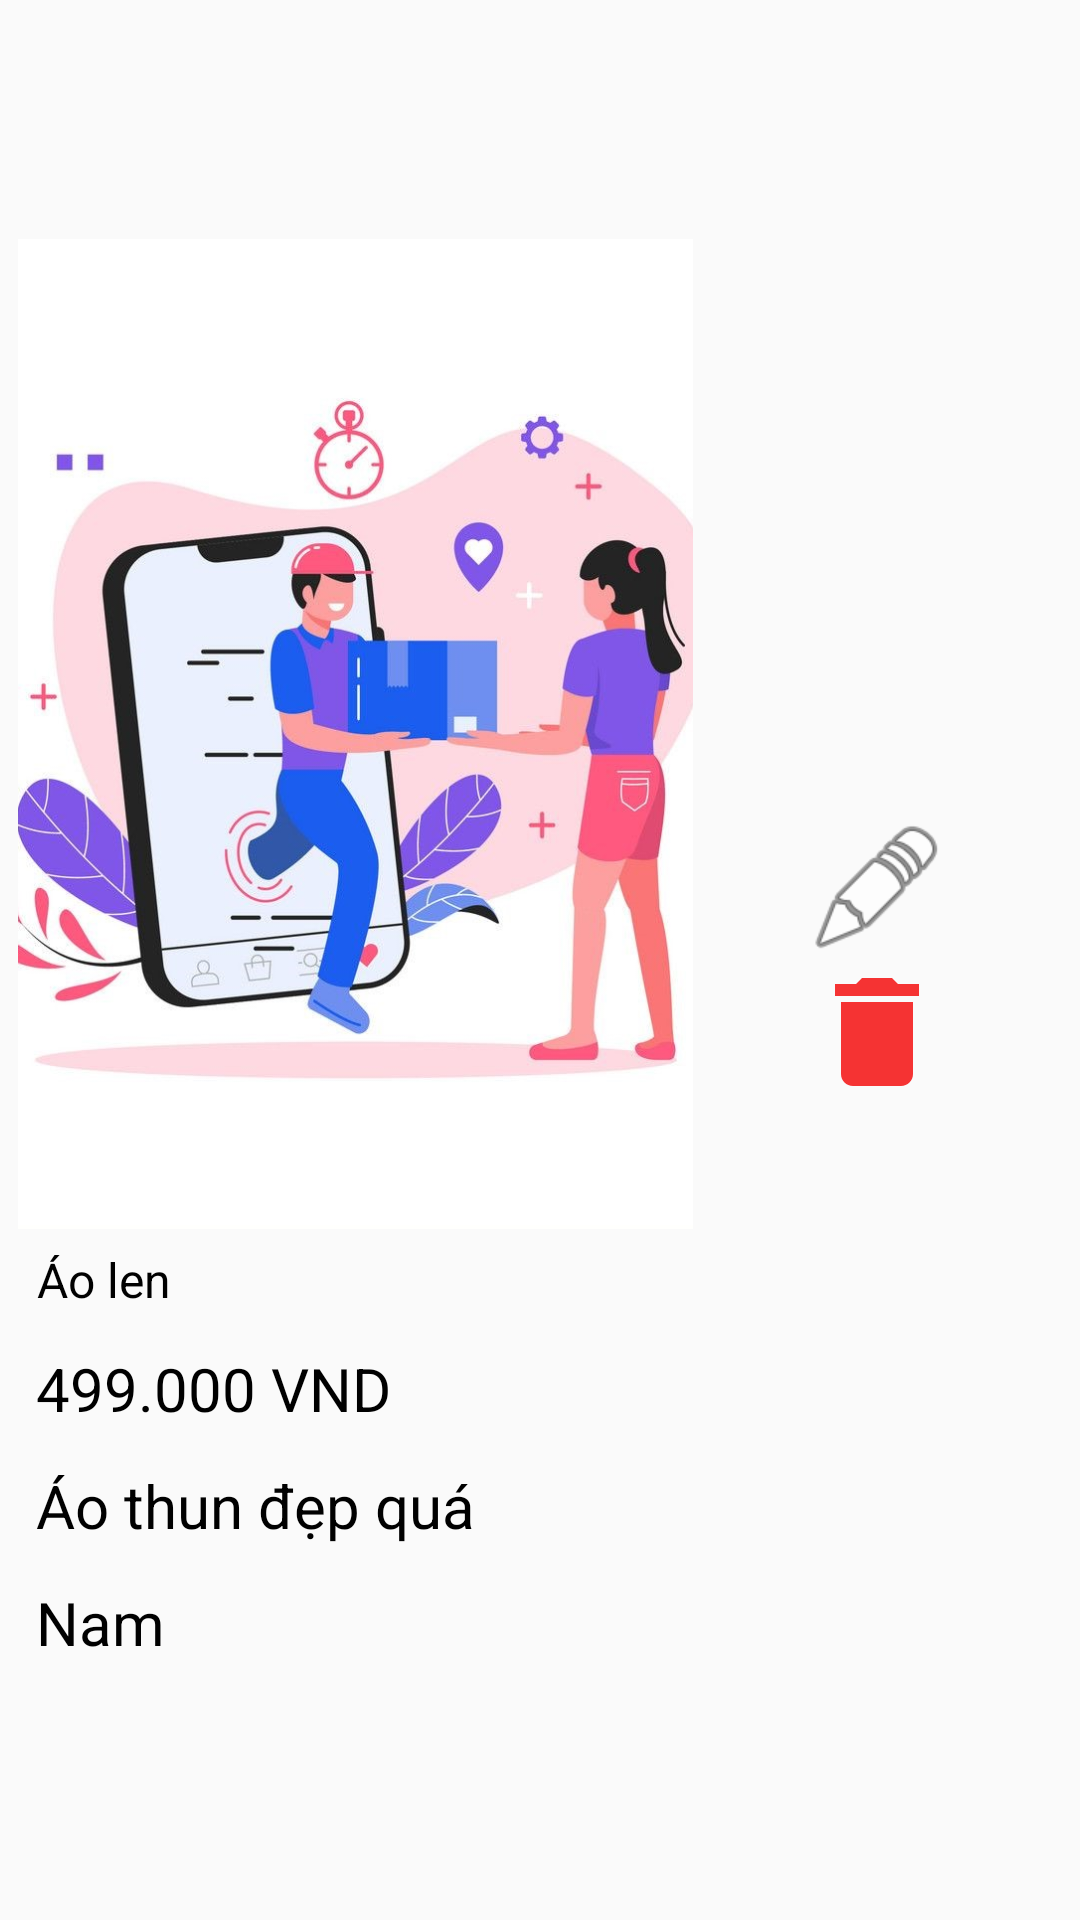

Reconstruct the res/layout file that produces this screen, plus the resources it refers to.
<!-- AndroidManifest.xml: application theme Theme.DoAn -->
<!-- res/layout/layout_item.xml -->
<?xml version="1.0" encoding="utf-8"?>
<LinearLayout xmlns:android="http://schemas.android.com/apk/res/android"
    android:layout_width="match_parent"
    android:layout_height="wrap_content"
    android:orientation="horizontal"
    android:gravity="center"
    android:padding="6dp"
    android:layout_weight="4"
    android:layout_margin="6dp"
    >
    <LinearLayout
        android:layout_width="0dp"
        android:layout_height="wrap_content"
        android:layout_weight="3"
        android:orientation="vertical"
        android:gravity="center"
        >
        <ImageView
            android:id="@+id/Image_Pro"
            android:layout_width="match_parent"
            android:layout_height="330dp"
            android:scaleType="centerCrop"
            android:src="@drawable/logo1"
            />
        <TextView
            android:layout_gravity="left"
            android:id="@+id/tv_NamePro"
            android:layout_width="wrap_content"
            android:layout_height="wrap_content"
            android:textColor="@color/black"
            android:textSize="16sp"
            android:padding="6dp"
            android:text="Áo len"
            android:gravity="center"
            />
        <TextView
            android:layout_gravity="left"
            android:id="@+id/tv_PricePro"
            android:layout_width="wrap_content"
            android:layout_height="wrap_content"
            android:textColor="@color/black"
            android:textSize="20sp"
            android:padding="6dp"
            android:text="499.000 VND"
            android:gravity="center"
            />
        <TextView
            android:layout_gravity="left"
            android:id="@+id/tv_DesPro"
            android:layout_width="wrap_content"
            android:layout_height="wrap_content"
            android:textColor="@color/black"
            android:textSize="20sp"
            android:padding="6dp"
            android:text="Áo thun đẹp quá"
            android:gravity="center"
            />
        <TextView
            android:layout_gravity="left"
            android:id="@+id/tv_CatePro"
            android:layout_width="wrap_content"
            android:layout_height="wrap_content"
            android:textColor="@color/black"
            android:textSize="20sp"
            android:padding="6dp"
            android:text="Nam"
            android:gravity="center"
            />
    </LinearLayout>
    <LinearLayout
        android:layout_width="wrap_content"
        android:layout_height="match_parent"
        android:layout_weight="1"
        android:orientation="vertical"
        android:gravity="center"
        >
        <ImageView
            android:layout_width="48dp"
            android:layout_height="48dp"
            android:src="@android:drawable/ic_menu_edit"
            android:id="@+id/ivEdit"/>
        <ImageView
            android:layout_width="48dp"
            android:layout_height="48dp"
            android:src="@drawable/baseline_delete_24"
            android:id="@+id/ivDelete"/>
        />
    </LinearLayout>
</LinearLayout>
<!-- resources referenced by this layout -->
<resources>
  <!-- drawable baseline_delete_24 (drawable) -->
  <vector android:height="24dp" android:tint="#F53333"
      android:viewportHeight="24" android:viewportWidth="24"
      android:width="24dp" xmlns:android="http://schemas.android.com/apk/res/android">
      <path android:fillColor="@android:color/white" android:pathData="M6,19c0,1.1 0.9,2 2,2h8c1.1,0 2,-0.9 2,-2V7H6v12zM19,4h-3.5l-1,-1h-5l-1,1H5v2h14V4z"/>
  </vector>
  <!-- drawable logo1: jpg bitmap (drawable, 107060 bytes) -->
  <style name="Theme.DoAn" parent="Theme.AppCompat.DayNight.NoActionBar">
          
          <item name="colorPrimary">@color/purple_500</item>
          <item name="colorPrimaryVariant">@color/purple_700</item>
          <item name="colorOnPrimary">@color/white</item>
          
          <item name="colorSecondary">@color/teal_200</item>
          <item name="colorSecondaryVariant">@color/teal_700</item>
          <item name="colorOnSecondary">@color/black</item>
          
          <item name="android:statusBarColor">?attr/colorPrimaryVariant</item>
          
      </style>
  <!-- not gathered from this repository: default colours our renderer supplied (Android Studio template values) -->
  <color name="purple_500">#FF6200EE</color>
  <color name="purple_700">#FF3700B3</color>
  <color name="teal_200">#FF03DAC5</color>
  <color name="teal_700">#FF018786</color>
  <color name="black">#FF000000</color>
  <color name="white">#FFFFFFFF</color>
</resources>
